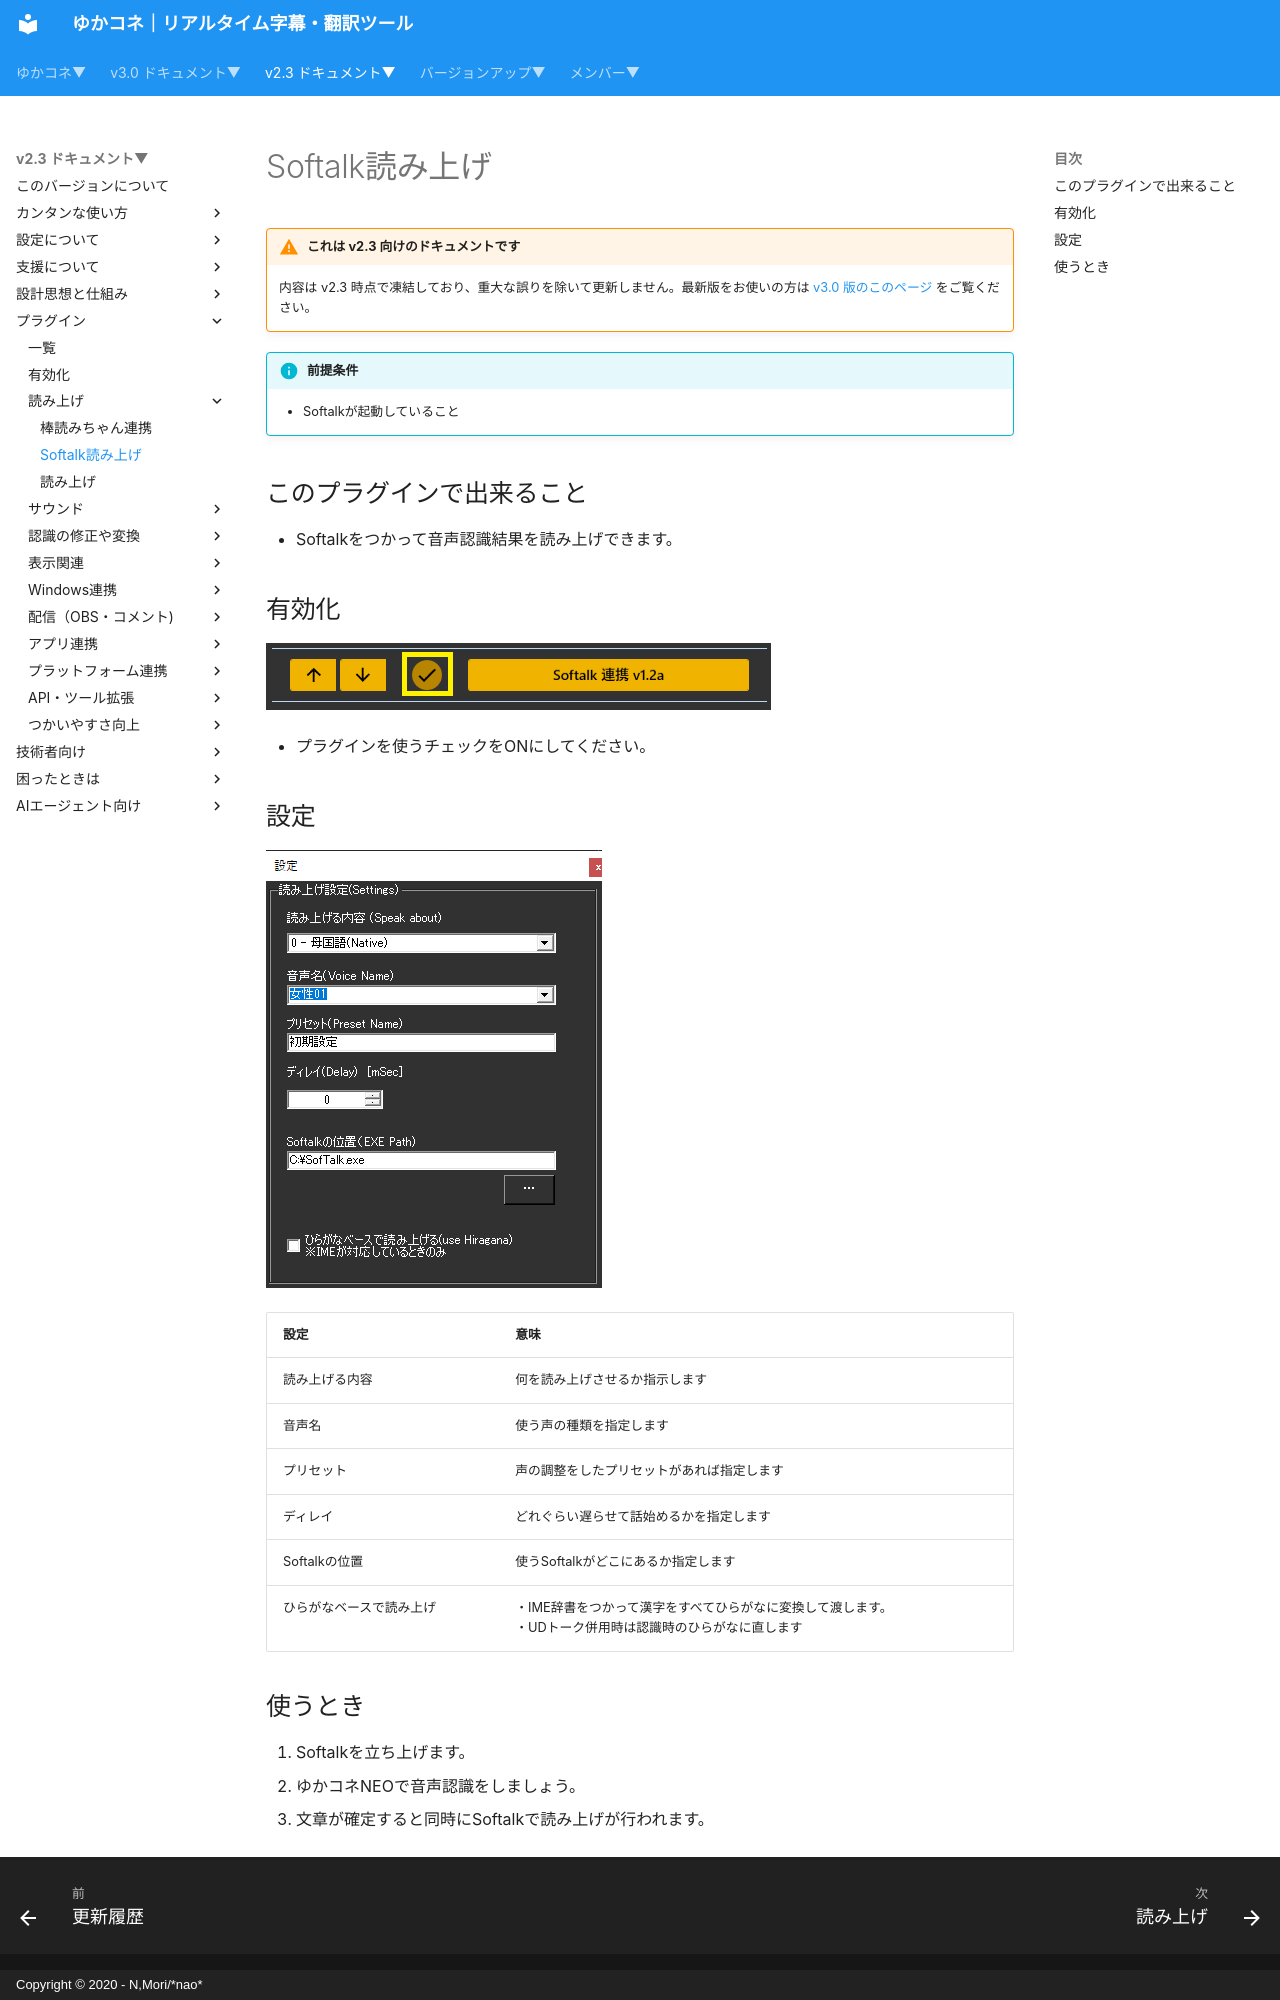

repository: nmori/yncneo-Docs-Src · page: v2.3/plugin/plugin_softalk/index.html · generator: mkdocs · copyright: Copyright © 2020 - N,Mori/*nao*

<!-- version-banner -->
!!! warning "これは v2.3 向けのドキュメントです"
    内容は v2.3 時点で凍結しており、重大な誤りを除いて更新しません。最新版をお使いの方は [v3.0 版のこのページ](../../v3.0/plugin/plugin_softalk.md) をご覧ください。

!!! Info "前提条件"
    * Softalkが起動していること

## このプラグインで出来ること

* Softalkをつかって音声認識結果を読み上げできます。

##　有効化

![棒読み](images/plugin_softalk_p1.png)

* プラグインを使うチェックをONにしてください。

## 設定

![棒読み](images/plugin_softalk_p2.png)

|設定|意味|
|:--|:---|
|読み上げる内容|何を読み上げさせるか指示します|
|音声名|使う声の種類を指定します|
|プリセット|声の調整をしたプリセットがあれば指定します|
|ディレイ|どれぐらい遅らせて話始めるかを指定します|
|Softalkの位置|使うSoftalkがどこにあるか指定します|
|ひらがなベースで読み上げ|・IME辞書をつかって漢字をすべてひらがなに変換して渡します。<br>・UDトーク併用時は認識時のひらがなに直します|

## 使うとき

1. Softalkを立ち上げます。
1. ゆかコネNEOで音声認識をしましょう。
1. 文章が確定すると同時にSoftalkで読み上げが行われます。
